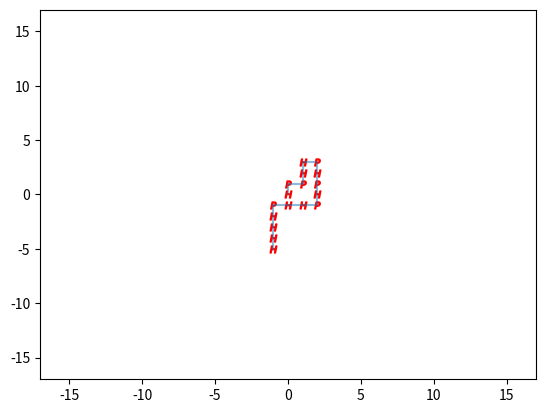

Python code for this plot:
# -*- coding: utf-8 -*-
"""
Created on Sat Aug 19 15:54:27 2023

[redacted]
"""
from math import sqrt, isclose
import matplotlib.pyplot as plt
import random

class Protein():
    '''
    Protein class that contains: the sequence of the protein (Protein.seq), the length of the sequence 
    (Protein.n) and the structure of the protein (Protein.struc). \n
    When initialized it automatically check if the sequence and teh structure are valid. The structure is optional.

    Parameters
    ----------
    seq : str
        Is a string of H and P of any length, if the sequence contains other letters, an error is raised. It is caps sensitive! 
        So H and P must be upper case only.
    struct : list, optional
        List containing the x and y coordinate of every monomer of the protein as INTEGER, 
        the number of element must be the same of the length of the sequence.\n
        The protein is assumed to move in a 2D lattice.\n
        EXAMPLE of length 6: [[0,0],[0,1],[1,1],[1,2],[1,3],[2,3]].\n
        By default (if nothing is inserted) a linear structure is assumed.

    Raises
    ------
    AssertionError
        If the sequence or structure are not valid or are not of compatible lengths.
    '''
    def __init__(self, seq : str, struct : list = None):
        
        if is_valid_sequence(seq): # check that the sequence is valid
            self.seq = seq
        else:
            raise AssertionError('The protein sequence is not valid')
            
        self.n = len(seq) # length of the sequence
        
        if struct is None: # linear structur if struct is not specified
            self.struct = []
            for i in range(self.n):
                self.struct.append([i,0])
            print('Linear initial structure assumed')
        else:
            try: # check that sequence has the right length
                assert len(struct) == self.n
            except:
                raise AssertionError('The lengths of the sequence and the structure are not the same')
            self.struct = struct
        
        if not is_valid_struct(self.struct): # check that the sequence is valid
            raise AssertionError('The structure is not a self avoid walk (SAW) or the distances between consecutive points is different from 1')
            
        pass
    
    
    def view(self):
        '''
        Function to plot the protein structure with matplotlib.
        '''
        assert is_valid_struct(self.struct)
        
        x = [] # x coordinates of the monomers (ordered)
        y = [] # y coordinates of the monomers (ordered)
        
        fig, ax = plt.subplots()
        for i in range(self.n):
            x.append(self.struct[i][0])
            y.append(self.struct[i][1])    
        ax.plot(x,y, alpha = 0.5)
        for i, coord in enumerate(self.struct):
            ax.scatter(x[i], y[i], marker='$'+self.seq[i]+'$', s=25, color = 'red')
        ax.set_xlim(-self.n,self.n)
        ax.set_ylim(-self.n,self.n)
        plt.show()
        
        pass
        
    
    def energy(self, e = 1.) -> float:
        '''
        Function to compute the energy of the protein srtucture. The binding energy can be inserted.

        Parameters
        ----------
        e : float, optional
            e represent the binding energy.\n
            The default is 1.

        Returns
        -------
        float
            The energy of the protein structure.
        '''
        count_h = 0 # counter of H-H neighbor pairs (exluding protein's backbone bonds)
        
        for i,mon in enumerate(self.struct):
            if self.seq[i] == 'H':
                neig = self.get_neig_of(i) # string of neighbors of i-th monomer (exluding protein's backbone bonds)
                count_h += neig.count('H') 
        
        tot_en = -e*count_h/2 # total energy of the prot struct (/2 because each bond is counted twice)
        return tot_en
                
    
    def get_neig_of(self, i : int) -> str:
        '''
        Function to see which are the neighbors of the i-th monomer of the protein sequence.
        The bounded monomer are not considered neighbors.\n
        The function return a string with the type of neighbor monomers: H/P.

        Parameters
        ----------
        i : int
            Monomer position in the sequence for which we want the neighbors.

        Returns
        -------
        str
            Neighbors type H/P.
        '''
        neig = '' # string to save the neighbors
        x,y = self.struct[i] # coordinates of the monomer
        
        if [x+1,y] in self.struct: # check each neighbor exist
            ind = self.struct.index([x+1,y]) # get the position on the sequence of the neighbor
            if ind != i+1 and ind != i-1: # exluding the backbone of the protein from neighbors
                neig += self.seq[ind] # get the neighbor type H/P
        
        if [x-1,y] in self.struct: # repeat the previus sequence for each neighbor in the sequence
            ind = self.struct.index([x-1,y])
            if ind != i+1 and ind != i-1:
                neig += self.seq[ind]
        
        if [x,y+1] in self.struct:
            ind = self.struct.index([x,y+1])
            if ind != i+1 and ind != i-1:
                neig += self.seq[ind]
        
        if [x,y-1] in self.struct:
            ind = self.struct.index([x,y-1])
            if ind != i+1 and ind != i-1:
                neig += self.seq[ind]
        
        return neig
    
    
    def random_fold(self) -> list:
        '''
        Randomly choos a monomer in the protein (exluding the first and the last) and fold the protein with a
        random method using the tail_fold function. If the structure generated is not valid
        the process is repited until a valid structure is found.

        Returns
        -------
        list
            The new rotein streucture randomly folded (valid).
        '''
        while True: # cycle valid until a valid structure is found
            index = random.randint(1, self.n-2) # select a random monomer where start the folding
            x, y = self.struct[index] 
            tail = self.struct[index:] # tail of the structure that wil be folded
            
            for i,mon in enumerate(tail): # shifting the tail with start on zero for the movement
                tail[i] = [mon[0]-x, mon[1]-y]
                
            tail = tail_fold(tail) # fold the tail with a random method
            
            for i,mon in enumerate(tail): # shifting the folded tail in the correct position
                tail[i] = [mon[0]+x, mon[1]+y]
            
            new_struct = self.struct[:index] # construction of the new structure generated
            for mon in tail: # pasting the new tail
                new_struct.append(mon)
                
            if is_valid_struct(new_struct): # if the structure is valid and the cycle 
                break
            
        return new_struct


def tail_fold(struct : list, method : int = None) -> list:
    '''
    Apply a rotation/inversion of symmetry at the sequence inserted.\n
    If no method is specified a random one is choosed.\n
    Are present 7 methods:
        1: 90° clockwise rotation
        2: 90° anticlockwise rotation
        3: 180° rotaion
        4: x-axis refletion
        5: y-axis reflection
        6: 1 and 3 quadrant bisector symmetry
        7: 2 and 4 quadrant bisector symmetry

    Parameters
    ----------
    struct : list
        Structure of the sequence for which each element is the x and y coordinates of the monomer.
    method : int, optional
        The method to apply to the structure. If no method is specified a random one is choosed.

    Returns
    -------
    list
        The structure transformed.
    '''
    if method == None: # if a specific method is not specified a random one is choosed
        method = random.randint(1, 7)
        
    new_tail = []
    
    if method == 1: # 90 rotation clockwise 
        for x,y in struct:
            new_tail.append([y,-x])
    if method == 2: # 90 rotation anticlockwise
        for x,y in struct:
            new_tail.append([-y,x])
    if method == 3: # 180 rotation
        for x,y in struct:
            new_tail.append([-x,-y])
    if method == 4: # x-axis refletion
        for x,y in struct:
            new_tail.append([x,-y])
    if method == 5: # y-axis reflection
        for x,y in struct:
            new_tail.append([-x,y])
    if method == 6: # 1 and 3 quadrant bisector symmetry
        for x,y in struct:
            new_tail.append([-y,-x])
    if method == 7: # 2 and 4 quadrant bisector symmetry
        for x,y in struct:
            new_tail.append([y,x])
    return new_tail


def is_valid_struct(struct : list) -> bool:
    '''
    Check if the structure inserted is valid: is SAW (self avoid walk) and distances between consecutive elements are 1.

    Parameters
    ----------
    struct : list
        Structur of the protein containing x and y coordinate in a list.

    Returns
    -------
    bool
        True if the structure is valid, False if is not.
    '''
    unique_struct = [] # counter of the monomer positions
    n = len(struct) # length of the sequence
    
    for i in range(n):
        if struct[i] in unique_struct:
            return False
        else:
            unique_struct.append(struct[i])
        
        if (i<n-1): # check distance between the monomer i and the following one
            if not isclose(get_dist(struct[i], struct[i+1]),1):
                return False
            
    return True


def is_valid_sequence(seq : str) -> bool:
    '''
    Check if the protein sequence contains only H and/or P and its lengths is almost 3.

    Parameters
    ----------
    seq : str
        The protein sequence (caps sensitive).

    Returns
    -------
    bool
        True if the sequence is valid, False if is not.
    '''
    if len(seq) < 3:
        print('The sequence is too short. It must be at least 3.')
        return False
    
    unique_c = set(seq) # set of all the letters present in the sequence
    
    if len(unique_c) == 2:
        if 'H' in unique_c and 'P' in unique_c:
            return True
    elif len(unique_c) == 1:
        if 'H' in unique_c or 'P' in unique_c:
            return True
    else:
        return False
    
    
def get_dist(coord1 : list, coord2 : list) -> float:
    '''
    Compute the distance of two points in the lattice

    Parameters
    ----------
    coord1 : list
        a and y coordinate in the lattice of the first monomer.
    coord2 : list
        a and y coordinate in the lattice of the second monomer.

    Returns
    -------
    float
        Euclidean distance as a float.
    '''
    dist = sqrt((coord1[0]-coord2[0])**2 + (coord1[1]-coord2[1])**2)
    return dist
    
    
    
if __name__ == '__main__':
    random.seed(0)
    a = [[0, 0],[0, 1],[1, 1],[1, 2],[1, 3],[2, 3],[2, 2],
         [2, 1],[2, 0],[2, -1],[1, -1],[0, -1],[-1, -1],
         [-1, -2],[-1, -3],[-1, -4],[-1, -5]]
    seq = 'HPPHHPHPHPHHPHHHH'
    prot = Protein(seq,a)
    prot.view()
    
    # for i in range(100):
    #     prot.struct = prot.random_fold()
    #     prot.view()
        
        
        
        